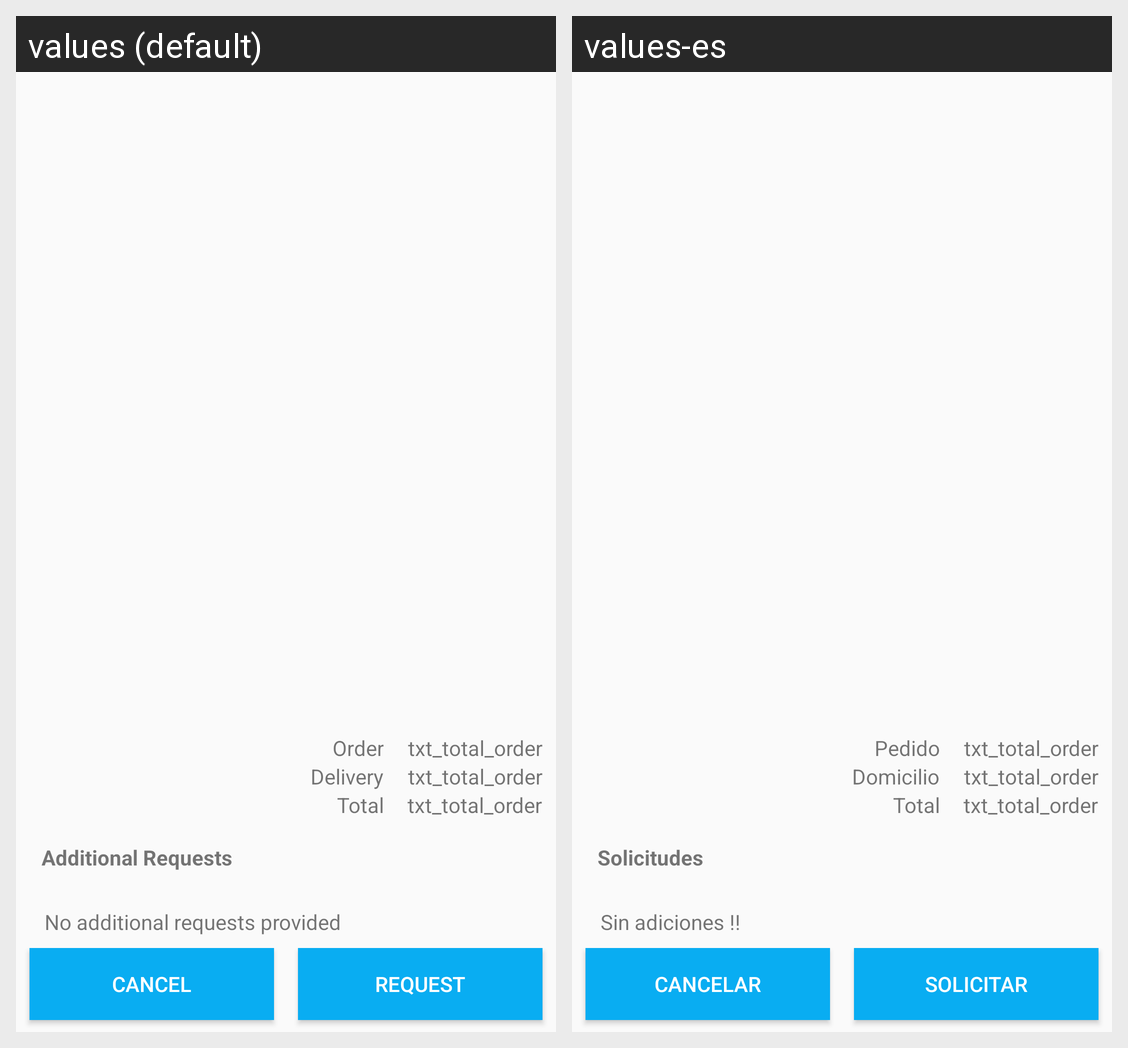

Translations of the strings shown on this Android screen, per locale in the grid:
Android screen res/layout/footer_view_order.xml rendered under 2 locales, left to right: values (default), values-es. Device: Nexus 5 (rendered at 1080×1920; each locale shown at half size, 540×960, under a caption strip naming it); theme Theme.ACE.
Strings drawn on this screen, with the default value and each locale's value (text and hints the layout hard-codes, and strings that could not be matched under every locale, appear in the picture but are not listed):

txt_order_description
  values: Additional Requests
  values-es: Solicitudes

txt_total
  values: Total
  values-es: Total

txt_delivery_cost
  values: Delivery
  values-es: Domicilio

hint_additional_requests
  values: No additional requests provided
  values-es: Sin adiciones !!

txt_order_cost
  values: Order
  values-es: Pedido

txt_cancel_order
  values: Cancel
  values-es: Cancelar

txt_request_order
  values: Request
  values-es: Solicitar
